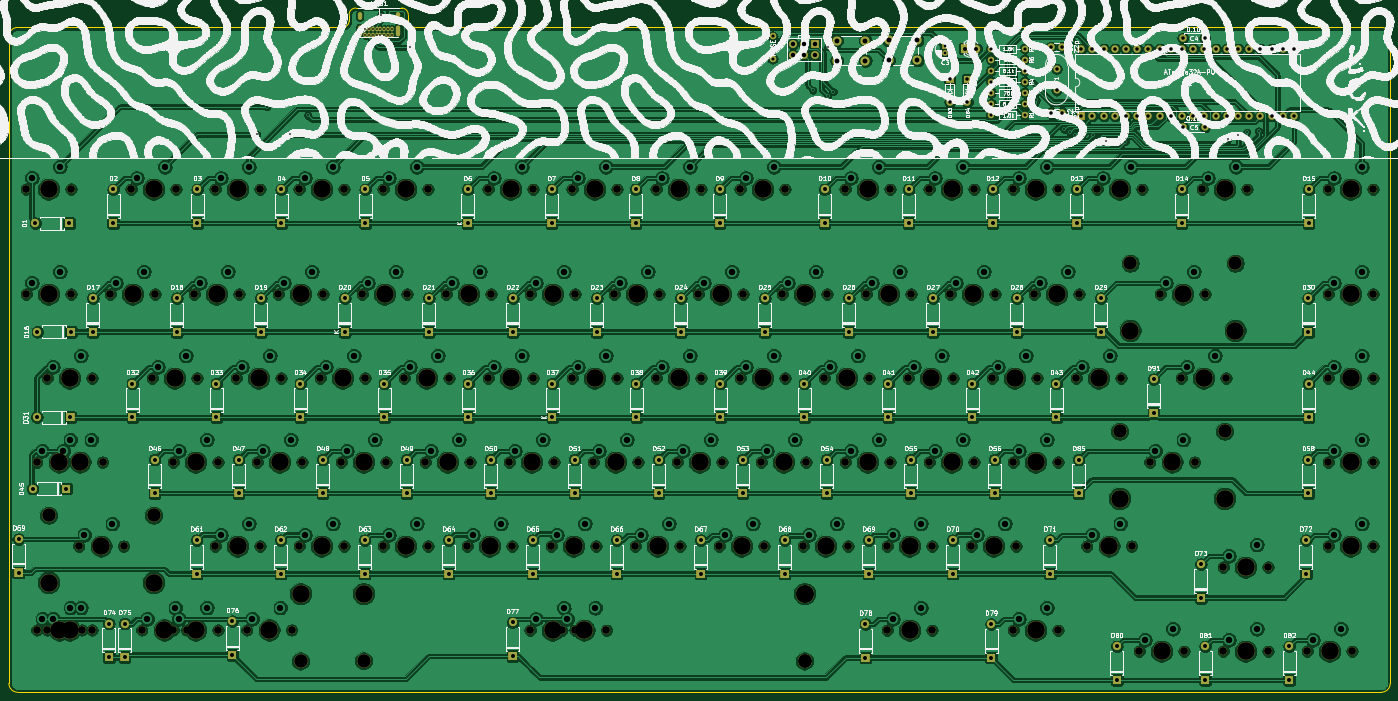
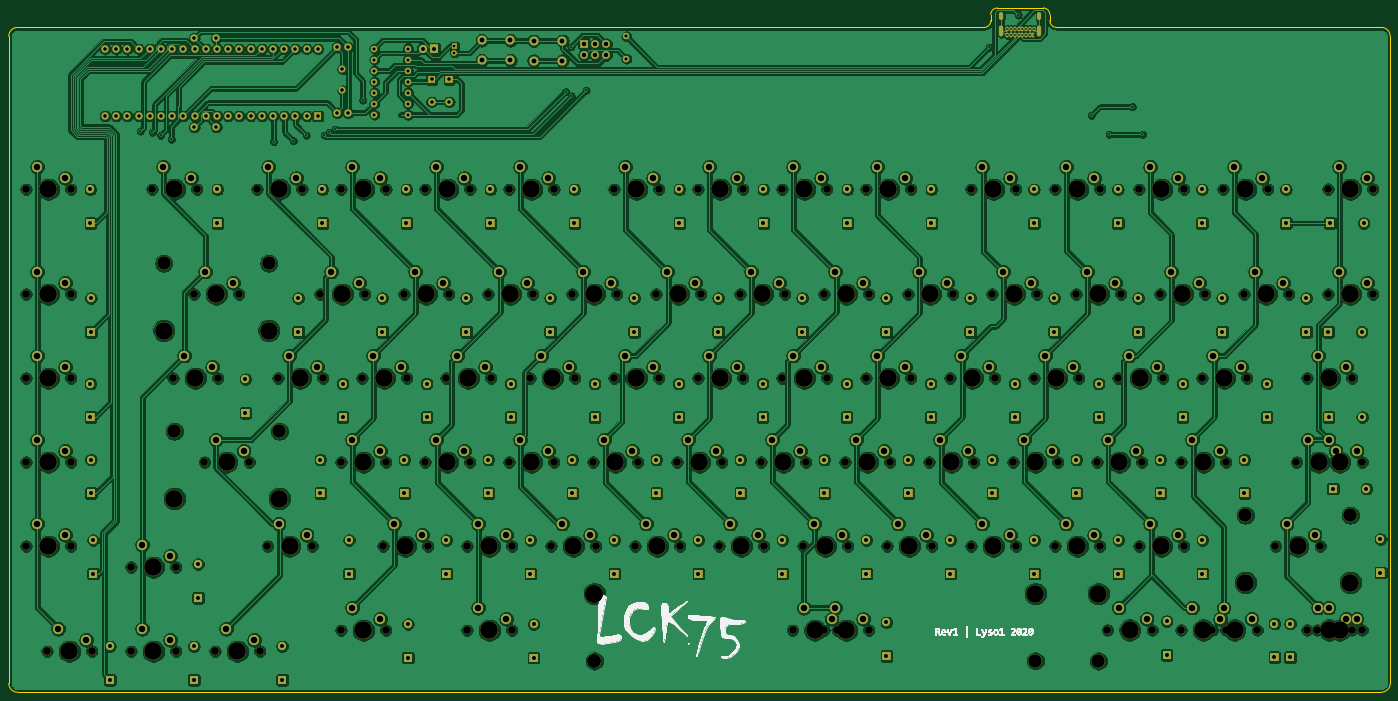
Circuit board: 11 layer files. Board 313.3 x 155.2 mm.
- bottom_copper: LCK75-B_Cu.gbr (1186497 bytes)
- bottom_mask: LCK75-B_Mask.gbr (51357 bytes)
- paste: LCK75-B_Paste.gbr (456 bytes)
- bottom_silk: LCK75-B_SilkS.gbr (63863 bytes)
- outline: LCK75-Edge_Cuts.gbr (1760 bytes)
- top_copper: LCK75-F_Cu.gbr (1228162 bytes)
- top_mask: LCK75-F_Mask.gbr (46184 bytes)
- paste: LCK75-F_Paste.gbr (456 bytes)
- top_silk: LCK75-F_SilkS.gbr (3740063 bytes)
- drill: LCK75-NPTH.drl (4393 bytes)
- drill: LCK75-PTH.drl (7555 bytes)

=== bottom_copper: LCK75-B_Cu.gbr (1186497 bytes, source omitted) ===
=== bottom_mask: LCK75-B_Mask.gbr (51357 bytes, source omitted) ===
=== paste: LCK75-B_Paste.gbr ===
%TF.GenerationSoftware,KiCad,Pcbnew,(5.1.7)-1*%
%TF.CreationDate,2020-10-01T02:14:01-04:00*%
%TF.ProjectId,LCK75,4c434b37-352e-46b6-9963-61645f706362,rev?*%
%TF.SameCoordinates,Original*%
%TF.FileFunction,Paste,Bot*%
%TF.FilePolarity,Positive*%
%FSLAX46Y46*%
G04 Gerber Fmt 4.6, Leading zero omitted, Abs format (unit mm)*
G04 Created by KiCad (PCBNEW (5.1.7)-1) date 2020-10-01 02:14:01*
%MOMM*%
%LPD*%
G01*
G04 APERTURE LIST*
G04 APERTURE END LIST*
M02*

=== bottom_silk: LCK75-B_SilkS.gbr (63863 bytes, source omitted) ===
=== outline: LCK75-Edge_Cuts.gbr ===
%TF.GenerationSoftware,KiCad,Pcbnew,(5.1.7)-1*%
%TF.CreationDate,2020-10-01T02:14:01-04:00*%
%TF.ProjectId,LCK75,4c434b37-352e-46b6-9963-61645f706362,rev?*%
%TF.SameCoordinates,Original*%
%TF.FileFunction,Profile,NP*%
%FSLAX46Y46*%
G04 Gerber Fmt 4.6, Leading zero omitted, Abs format (unit mm)*
G04 Created by KiCad (PCBNEW (5.1.7)-1) date 2020-10-01 02:14:01*
%MOMM*%
%LPD*%
G01*
G04 APERTURE LIST*
%TA.AperFunction,Profile*%
%ADD10C,0.200000*%
%TD*%
G04 APERTURE END LIST*
D10*
X85605279Y-3625300D02*
G75*
G02*
X84105279Y-2125300I0J1500000D01*
G01*
X78887400Y774700D02*
X82605279Y774700D01*
X-6476482Y-33625300D02*
X-6476482Y-31625300D01*
X84105279Y-725300D02*
X84105279Y-2125300D01*
X70693356Y-725300D02*
X70693356Y-2125300D01*
X-4476482Y-3625300D02*
X69193356Y-3625300D01*
X304798868Y-3625300D02*
G75*
G02*
X306798868Y-5625300I0J-2000000D01*
G01*
X74087400Y774700D02*
X72193356Y774700D01*
X306798868Y-152400270D02*
G75*
G02*
X304798868Y-154400270I-2000000J0D01*
G01*
X-6476482Y-33625300D02*
X-6476482Y-64437600D01*
X85605279Y-3625300D02*
X304798868Y-3625300D01*
X76487400Y774700D02*
X78887400Y774700D01*
X70693356Y-2125300D02*
G75*
G02*
X69193356Y-3625300I-1500000J0D01*
G01*
X-6476482Y-31625300D02*
X-6476482Y-5625300D01*
X254935868Y-154400270D02*
X304798868Y-154400270D01*
X-4476482Y-154400270D02*
X254935868Y-154400270D01*
X70693356Y-725300D02*
G75*
G02*
X72193356Y774700I1500000J0D01*
G01*
X306798868Y-152400270D02*
X306798868Y-5626100D01*
X-6476482Y-5625300D02*
G75*
G02*
X-4476482Y-3625300I2000000J0D01*
G01*
X-4476482Y-154400270D02*
G75*
G02*
X-6476482Y-152400270I0J2000000D01*
G01*
X82605279Y774700D02*
G75*
G02*
X84105279Y-725300I0J-1500000D01*
G01*
X76487400Y774700D02*
X74087400Y774700D01*
X-6476482Y-64437600D02*
X-6476482Y-152400270D01*
M02*

=== top_copper: LCK75-F_Cu.gbr (1228162 bytes, source omitted) ===
=== top_mask: LCK75-F_Mask.gbr (46184 bytes, source omitted) ===
=== paste: LCK75-F_Paste.gbr ===
%TF.GenerationSoftware,KiCad,Pcbnew,(5.1.7)-1*%
%TF.CreationDate,2020-10-01T02:14:01-04:00*%
%TF.ProjectId,LCK75,4c434b37-352e-46b6-9963-61645f706362,rev?*%
%TF.SameCoordinates,Original*%
%TF.FileFunction,Paste,Top*%
%TF.FilePolarity,Positive*%
%FSLAX46Y46*%
G04 Gerber Fmt 4.6, Leading zero omitted, Abs format (unit mm)*
G04 Created by KiCad (PCBNEW (5.1.7)-1) date 2020-10-01 02:14:01*
%MOMM*%
%LPD*%
G01*
G04 APERTURE LIST*
G04 APERTURE END LIST*
M02*

=== top_silk: LCK75-F_SilkS.gbr (3740063 bytes, source omitted) ===
=== drill: LCK75-NPTH.drl ===
M48
; DRILL file {KiCad (5.1.7)-1} date 10/01/20 02:14:03
; FORMAT={-:-/ absolute / inch / decimal}
; #@! TF.CreationDate,2020-10-01T02:14:03-04:00
; #@! TF.GenerationSoftware,Kicad,Pcbnew,(5.1.7)-1
; #@! TF.FileFunction,NonPlated,1,2,NPTH
FMAT,2
INCH
T1C0.0689
T2C0.1200
T3C0.1570
%
G90
G05
T1
X5.5245Y-1.5875
X5.9245Y-1.5875
X7.5872Y-5.5245
X7.9872Y-5.5245
X9.8372Y-5.712
X10.2372Y-5.712
X7.9625Y-4.024
X8.3625Y-4.024
X10.5875Y-4.9615
X10.9875Y-4.9615
X2.3375Y-4.774
X2.7375Y-4.774
X1.775Y-3.274
X2.175Y-3.274
X0.65Y-2.524
X1.05Y-2.524
X7.962Y-1.5875
X8.362Y-1.5875
X3.275Y-3.274
X3.675Y-3.274
X2.9Y-2.524
X3.3Y-2.524
X0.837Y-1.5875
X1.237Y-1.5875
X4.0245Y-1.5875
X4.4245Y-1.5875
X0.0875Y-3.274
X0.4875Y-3.274
X11.525Y-4.024
X11.925Y-4.024
X3.8375Y-4.774
X4.2375Y-4.774
X9.3688Y-4.774
X9.7688Y-4.774
X7.2125Y-4.024
X7.6125Y-4.024
X4.025Y-3.274
X4.425Y-3.274
X10.025Y-2.524
X10.425Y-2.524
X10.3998Y-1.5875
X10.7998Y-1.5875
X9.462Y-1.5875
X9.862Y-1.5875
X7.025Y-3.274
X7.425Y-3.274
X3.087Y-1.5875
X3.487Y-1.5875
X4.7745Y-1.5875
X5.1745Y-1.5875
X7.4Y-2.524
X7.8Y-2.524
X9.9313Y-4.024
X10.3313Y-4.024
X1.9625Y-4.024
X2.3625Y-4.024
X10.5872Y-5.712
X10.9872Y-5.712
X3.4625Y-4.024
X3.8625Y-4.024
X-0.0056Y-5.5236
X0.3944Y-5.5236
X4.5875Y-4.774
X4.9875Y-4.774
X4.775Y-3.274
X5.175Y-3.274
X10.2125Y-3.274
X10.6125Y-3.274
X11.525Y-2.524
X11.925Y-2.524
X1.4Y-2.524
X1.8Y-2.524
X-0.1Y-2.524
X0.3Y-2.524
X8.9Y-2.524
X9.3Y-2.524
X1.587Y-1.5875
X1.987Y-1.5875
X0.3687Y-4.774
X0.7687Y-4.774
X2.7125Y-4.024
X3.1125Y-4.024
X7.5875Y-4.774
X7.9875Y-4.774
X6.4625Y-4.024
X6.8625Y-4.024
X0.9318Y-5.5236
X1.3318Y-5.5236
X6.8375Y-4.774
X7.2375Y-4.774
X8.525Y-3.274
X8.925Y-3.274
X7.775Y-3.274
X8.175Y-3.274
X6.275Y-3.274
X6.675Y-3.274
X2.15Y-2.524
X2.55Y-2.524
X3.65Y-2.524
X4.05Y-2.524
X8.7122Y-5.5245
X9.1122Y-5.5245
X3.0875Y-4.774
X3.4875Y-4.774
X8.3375Y-4.774
X8.7375Y-4.774
X6.0875Y-4.774
X6.4875Y-4.774
X1.8693Y-5.5236
X2.2693Y-5.5236
X4.9625Y-4.024
X5.3625Y-4.024
X9.275Y-3.274
X9.675Y-3.274
X6.2745Y-1.5875
X6.6745Y-1.5875
X5.525Y-3.274
X5.925Y-3.274
X4.4Y-2.524
X4.8Y-2.524
X-0.0062Y-4.024
X0.3938Y-4.024
X2.337Y-1.5875
X2.737Y-1.5875
X1.2131Y-5.5236
X1.6131Y-5.5236
X11.5248Y-1.5875
X11.9248Y-1.5875
X5.3375Y-4.774
X5.7375Y-4.774
X4.681Y-5.5245
X5.081Y-5.5245
X4.2125Y-4.024
X4.6125Y-4.024
X4.3995Y-5.525
X4.7995Y-5.525
X8.15Y-2.524
X8.55Y-2.524
X1.5875Y-4.774
X1.9875Y-4.774
X11.525Y-3.274
X11.925Y-3.274
X5.15Y-2.524
X5.55Y-2.524
X0.1812Y-4.024
X0.5812Y-4.024
X1.2125Y-4.024
X1.6125Y-4.024
X5.9Y-2.524
X6.3Y-2.524
X-0.1Y-1.5865
X0.3Y-1.5865
X0.0881Y-5.5236
X0.4881Y-5.5236
X5.7125Y-4.024
X6.1125Y-4.024
X11.525Y-4.774
X11.925Y-4.774
X8.7125Y-4.024
X9.1125Y-4.024
X11.3372Y-5.712
X11.7372Y-5.712
X1.025Y-3.274
X1.425Y-3.274
X8.712Y-1.5875
X9.112Y-1.5875
X7.212Y-1.5875
X7.612Y-1.5875
X2.525Y-3.274
X2.925Y-3.274
X6.65Y-2.524
X7.05Y-2.524
T2
X9.7562Y-2.249
X10.6937Y-2.249
X9.6625Y-3.749
X10.6Y-3.749
X0.1Y-4.499
X1.0375Y-4.499
X2.9125Y-5.7995
X6.8495Y-5.7995
X2.3495Y-5.8
X6.8495Y-5.8
T3
X3.287Y-1.5875
X4.9745Y-1.5875
X7.6Y-2.524
X9.6625Y-4.349
X10.1313Y-4.024
X10.6Y-4.349
X2.1625Y-4.024
X10.7872Y-5.712
X3.6625Y-4.024
X0.1944Y-5.5236
X4.7875Y-4.774
X4.975Y-3.274
X10.4125Y-3.274
X11.725Y-2.524
X1.6Y-2.524
X0.1Y-2.524
X9.1Y-2.524
X1.787Y-1.5875
X0.1Y-5.099
X0.5687Y-4.774
X1.0375Y-5.099
X2.9125Y-4.024
X7.7875Y-4.774
X6.6625Y-4.024
X1.1318Y-5.5236
X7.0375Y-4.774
X8.725Y-3.274
X7.975Y-3.274
X6.475Y-3.274
X2.35Y-2.524
X3.85Y-2.524
X8.9122Y-5.5245
X3.2875Y-4.774
X8.5375Y-4.774
X6.2875Y-4.774
X2.0693Y-5.5236
X5.1625Y-4.024
X9.475Y-3.274
X6.4745Y-1.5875
X5.725Y-3.274
X4.6Y-2.524
X0.1938Y-4.024
X2.537Y-1.5875
X1.4131Y-5.5236
X11.7248Y-1.5875
X5.5375Y-4.774
X2.9125Y-5.1995
X4.881Y-5.5245
X6.8495Y-5.1995
X4.4125Y-4.024
X2.3495Y-5.2
X4.5995Y-5.525
X6.8495Y-5.2
X8.35Y-2.524
X1.7875Y-4.774
X11.725Y-3.274
X5.35Y-2.524
X0.3812Y-4.024
X1.4125Y-4.024
X6.1Y-2.524
X0.1Y-1.5865
X0.2881Y-5.5236
X5.9125Y-4.024
X11.725Y-4.774
X8.9125Y-4.024
X11.5372Y-5.712
X1.225Y-3.274
X8.912Y-1.5875
X7.412Y-1.5875
X2.725Y-3.274
X6.85Y-2.524
X5.7245Y-1.5875
X7.7872Y-5.5245
X10.0372Y-5.712
X8.1625Y-4.024
X10.7875Y-4.9615
X2.5375Y-4.774
X1.975Y-3.274
X0.85Y-2.524
X8.162Y-1.5875
X3.475Y-3.274
X3.1Y-2.524
X1.037Y-1.5875
X4.2245Y-1.5875
X0.2875Y-3.274
X11.725Y-4.024
X4.0375Y-4.774
X9.5688Y-4.774
X7.4125Y-4.024
X4.225Y-3.274
X9.7562Y-2.849
X10.225Y-2.524
X10.6937Y-2.849
X10.5998Y-1.5875
X9.662Y-1.5875
X7.225Y-3.274
T0
M30

=== drill: LCK75-PTH.drl (7555 bytes, source omitted) ===
